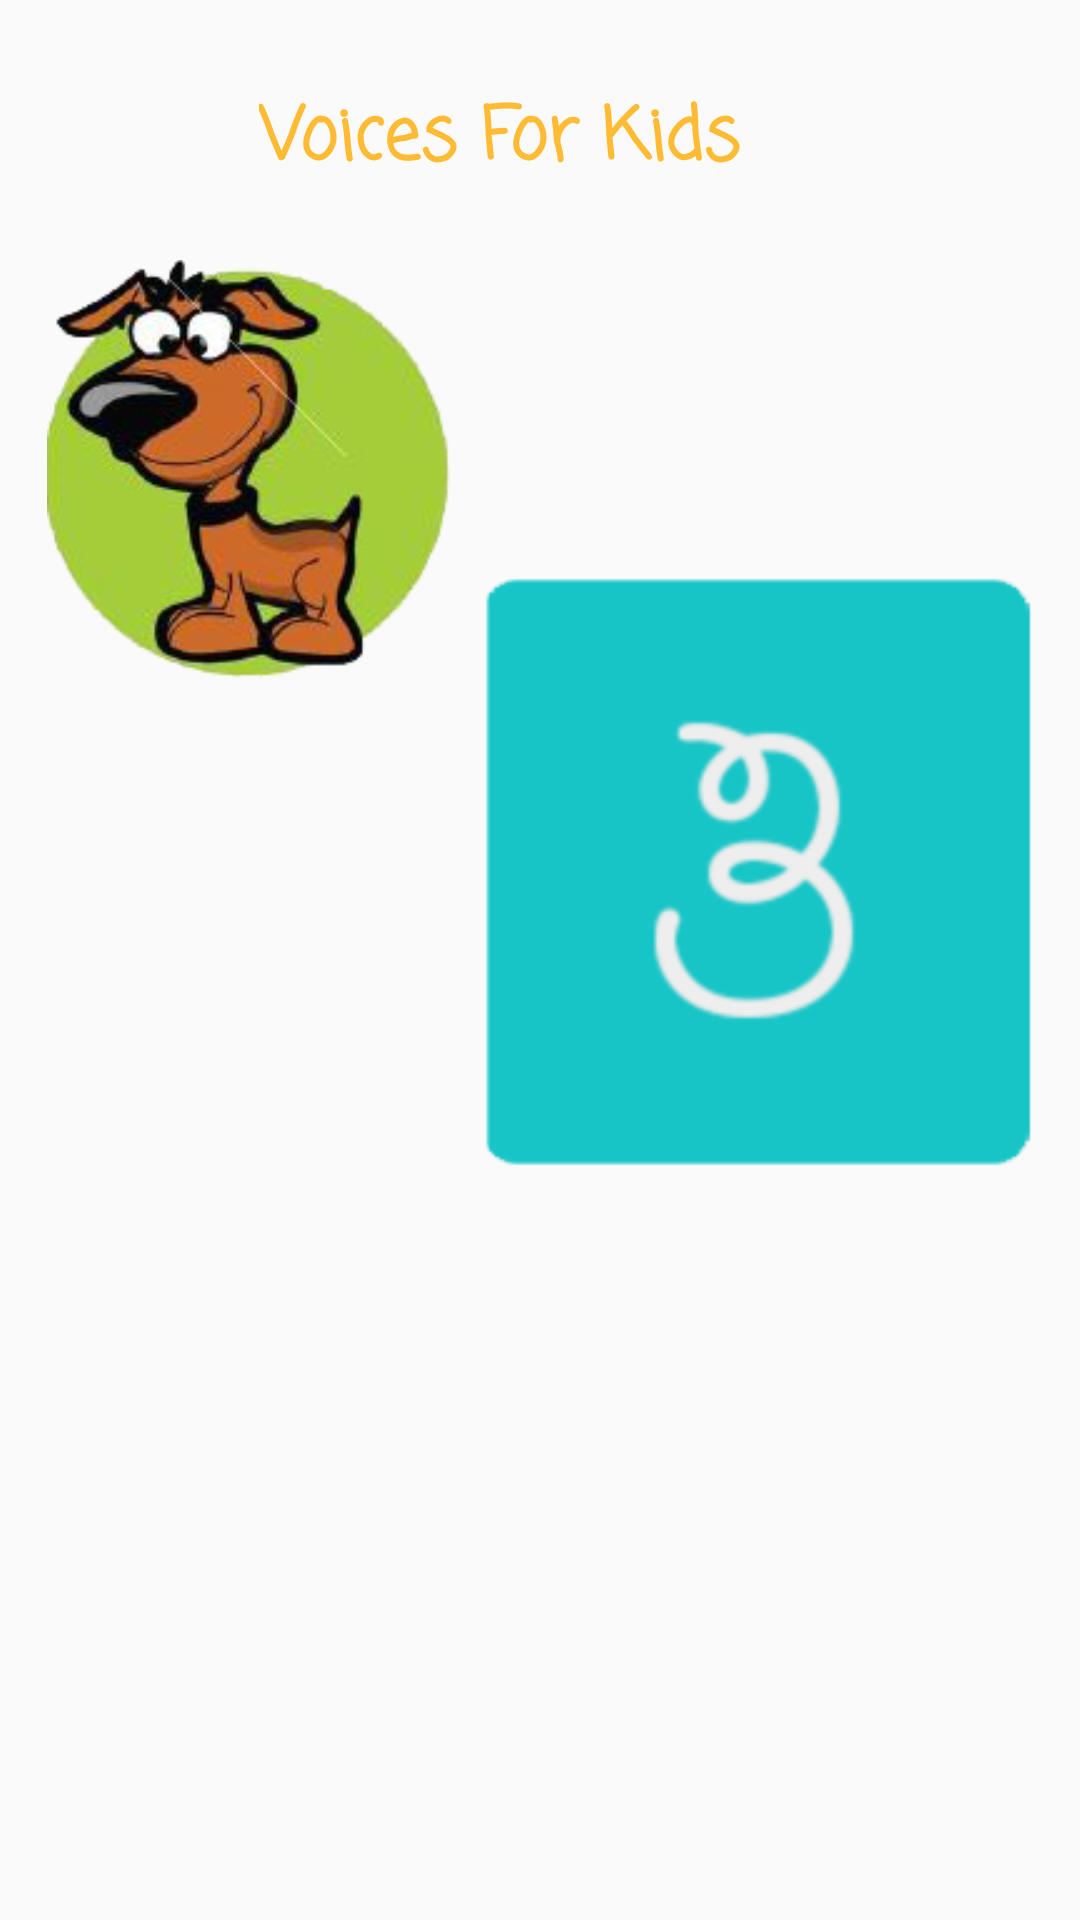

Produce the Android XML layout that renders to this screen, including the resource entries it uses.
<!-- AndroidManifest.xml: application theme AppTheme -->
<!-- res/layout/activity_main.xml -->
<?xml version="1.0" encoding="utf-8"?>
<android.support.constraint.ConstraintLayout xmlns:android="http://schemas.android.com/apk/res/android"
    xmlns:app="http://schemas.android.com/apk/res-auto"
    xmlns:tools="http://schemas.android.com/tools"
    android:layout_width="match_parent"
    android:layout_height="match_parent"
    tools:context="com.example.android.musicstructureapp.MainActivity">

    <TextView
        android:id="@+id/textView2"
        android:layout_width="wrap_content"
        android:layout_height="wrap_content"
        android:layout_marginEnd="8dp"
        android:layout_marginStart="8dp"
        android:layout_marginTop="28dp"
        android:fontFamily="casual"
        android:text="@string/voices_for_kids"
        android:textAppearance="@style/TextAppearance.AppCompat.Caption"
        android:textColor="@android:color/holo_orange_light"
        android:textSize="24sp"
        android:textStyle="bold"
        android:typeface="monospace"
        app:layout_constraintEnd_toEndOf="parent"
        app:layout_constraintHorizontal_bias="0.426"
        app:layout_constraintStart_toStartOf="parent"
        app:layout_constraintTop_toTopOf="parent" />

    <ImageView
        android:id="@+id/animals_button"
        android:layout_width="146dp"
        android:layout_height="186dp"
        android:layout_marginEnd="8dp"
        android:layout_marginStart="8dp"
        android:layout_marginTop="64dp"
        android:background="?android:attr/selectableItemBackground"
        android:contentDescription="@string/image_to_satrt_the_animals_activity"
        app:layout_constraintEnd_toEndOf="parent"
        app:layout_constraintHorizontal_bias="0.039"
        app:layout_constraintStart_toStartOf="parent"
        app:layout_constraintTop_toTopOf="parent"
        app:srcCompat="@drawable/dog" />

    <ImageView
        android:id="@+id/numbers_button"
        android:layout_width="195dp"
        android:layout_height="248dp"
        android:layout_marginBottom="132dp"
        android:layout_marginEnd="8dp"
        android:layout_marginStart="8dp"
        android:layout_marginTop="8dp"
        android:background="?android:attr/selectableItemBackground"
        android:contentDescription="@string/opens_numbers_activity"
        app:layout_constraintBottom_toBottomOf="parent"
        app:layout_constraintEnd_toEndOf="parent"
        app:layout_constraintHorizontal_bias="1.0"
        app:layout_constraintStart_toStartOf="parent"
        app:layout_constraintTop_toBottomOf="@+id/textView2"
        app:srcCompat="@drawable/three" />
</android.support.constraint.ConstraintLayout>
<!-- resources referenced by this layout -->
<resources>
  <!-- drawable dog: png bitmap (drawable-xxhdpi, 57255 bytes) -->
  <!-- drawable three: png bitmap (drawable, 25579 bytes) -->
  <string name="image_to_satrt_the_animals_activity">Image to satrt the animals activity</string>
  <string name="opens_numbers_activity">opens numbers activity</string>
  <string name="voices_for_kids">Voices For Kids</string>
  <style name="AppTheme" parent="Theme.AppCompat.Light.DarkActionBar">
          
          <item name="colorPrimary">@color/colorPrimary</item>
          <item name="colorPrimaryDark">@color/colorPrimaryDark</item>
          <item name="colorAccent">@color/colorAccent</item>
      </style>
  <color name="colorPrimary">#F57F17</color>
  <color name="colorPrimaryDark">#F57F17</color>
  <color name="colorAccent">#E65100</color>
</resources>
